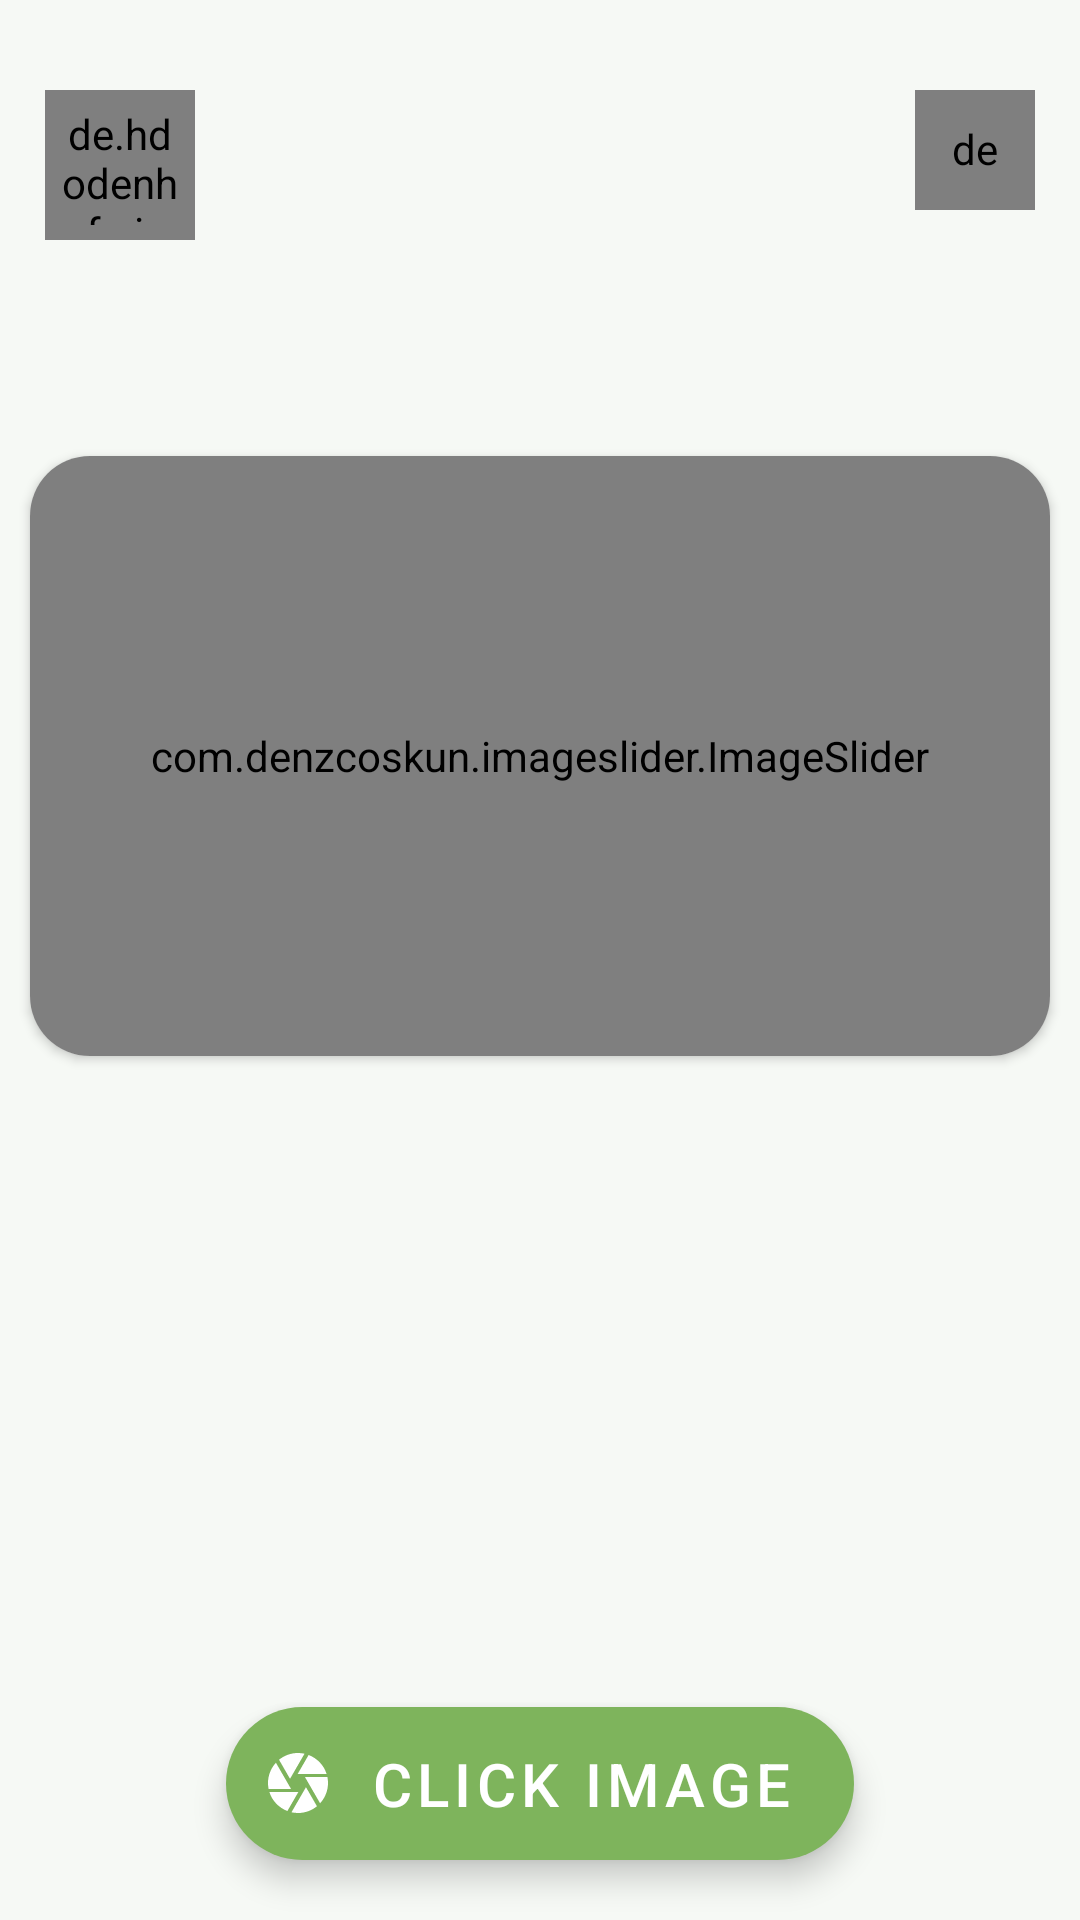

This screen was rendered from an Android layout file. Write that file and the resources it references.
<!-- AndroidManifest.xml: application theme Theme.FlowerHunt -->
<!-- res/layout/activity_home_dash_board.xml -->
<?xml version="1.0" encoding="utf-8"?>
<RelativeLayout xmlns:android="http://schemas.android.com/apk/res/android"
    xmlns:app="http://schemas.android.com/apk/res-auto"
    xmlns:tools="http://schemas.android.com/tools"
    android:layout_width="match_parent"
    android:layout_height="match_parent"
    android:background="#F6F9F5"
    tools:context=".HomeDashboard">

    <LinearLayout
        android:id="@+id/LLToolbar"
        android:layout_width="match_parent"
        android:layout_height="wrap_content"
        android:layout_marginTop="30dp"
        android:orientation="horizontal">

        <de.hdodenhof.circleimageview.CircleImageView
            android:id="@+id/profile_pic"
            android:layout_width="50dp"
            android:layout_height="50dp"
            android:layout_marginStart="15dp"
            android:background="@drawable/rounded_profile_textview"
            android:padding="5dp"
            android:src="@drawable/avater"
            android:transitionName="example_transition"
            />

        <Space
            android:layout_width="match_parent"
            android:layout_height="0dp"
            android:layout_weight="1" />

        <de.hdodenhof.circleimageview.CircleImageView
            android:id="@+id/click_image_top"
            android:layout_width="40dp"
            android:layout_height="40dp"
            android:layout_marginEnd="15dp"
            android:background="@drawable/circular"
            android:padding="10dp"
            android:src="@drawable/ic_baseline_camera_new" />

    </LinearLayout>

    <TextView
        android:id="@+id/name"
        android:layout_width="wrap_content"
        android:layout_height="wrap_content"
        android:layout_marginStart="10dp"
        android:layout_marginTop="100dp"
        android:text=""
        android:textColor="#111"
        android:textSize="20sp" />

    <androidx.core.widget.NestedScrollView
        android:id="@+id/scrollView"
        android:layout_width="match_parent"
        android:layout_height="match_parent"
        android:layout_below="@+id/name"
        android:layout_marginTop="15dp">

        <RelativeLayout
            android:layout_width="match_parent"
            android:layout_height="match_parent"
            android:layout_marginBottom="50dp">

            <androidx.cardview.widget.CardView
                android:id="@+id/image_slider_card_layout"
                android:layout_width="match_parent"
                android:layout_height="wrap_content"
                android:layout_margin="10dp"
                app:cardCornerRadius="20dp">

                <com.denzcoskun.imageslider.ImageSlider
                    android:id="@+id/image_slider"
                    android:layout_width="match_parent"
                    android:layout_height="200dp"
                    app:auto_cycle="true"
                    app:corner_radius="20"
                    app:delay="0"
                    android:background="#F6F9F5"
                    app:error_image="@drawable/plant1"
                    app:period="3000" />
            </androidx.cardview.widget.CardView>

            <androidx.recyclerview.widget.RecyclerView
                android:id="@+id/recyclerView"
                android:layout_width="match_parent"
                android:layout_height="match_parent"
                android:background="#F6F9F5"
                android:layout_below="@+id/image_slider_card_layout"
                android:layout_marginTop="10dp" />


        </RelativeLayout>


    </androidx.core.widget.NestedScrollView>
    <com.google.android.material.floatingactionbutton.ExtendedFloatingActionButton
        android:id="@+id/click_image"
        android:layout_width="wrap_content"
        android:layout_height="wrap_content"
        android:layout_alignParentBottom="true"
        android:layout_centerInParent="true"
        android:layout_gravity="bottom|center"
        android:layout_marginBottom="20dp"
        android:drawableLeft="@drawable/ic_baseline_camera_24"
        android:drawablePadding="10dp"
        android:text="Click Image"
        android:textColor="#fff"
        android:textSize="20dp"
        app:backgroundTint="#7EB45C" />

</RelativeLayout>
<!-- resources referenced by this layout -->
<resources>
  <!-- drawable circular (drawable) -->
  <?xml version="1.0" encoding="utf-8"?>
  <shape
      xmlns:android="http://schemas.android.com/apk/res/android"
      android:shape="oval">
  
      <solid
          android:color="#416D50"/>
  
      <size
          android:width="120dp"
          android:height="120dp"/>
  </shape>
  <!-- drawable ic_baseline_camera_24 (drawable) -->
  <vector xmlns:android="http://schemas.android.com/apk/res/android"
      android:width="24dp"
      android:height="24dp"
      android:viewportWidth="24"
      android:viewportHeight="24"
      android:tint="#fff">
    <path
        android:fillColor="@android:color/white"
        android:pathData="M9.4,10.5l4.77,-8.26C13.47,2.09 12.75,2 12,2c-2.4,0 -4.6,0.85 -6.32,2.25l3.66,6.35 0.06,-0.1zM21.54,9c-0.92,-2.92 -3.15,-5.26 -6,-6.34L11.88,9h9.66zM21.8,10h-7.49l0.29,0.5 4.76,8.25C21,16.97 22,14.61 22,12c0,-0.69 -0.07,-1.35 -0.2,-2zM8.54,12l-3.9,-6.75C3.01,7.03 2,9.39 2,12c0,0.69 0.07,1.35 0.2,2h7.49l-1.15,-2zM2.46,15c0.92,2.92 3.15,5.26 6,6.34L12.12,15L2.46,15zM13.73,15l-3.9,6.76c0.7,0.15 1.42,0.24 2.17,0.24 2.4,0 4.6,-0.85 6.32,-2.25l-3.66,-6.35 -0.93,1.6z"/>
  </vector>
  <!-- drawable ic_baseline_camera_new (drawable) -->
  <vector xmlns:android="http://schemas.android.com/apk/res/android"
      android:width="24dp"
      android:height="24dp"
      android:tint="#fff"
      android:viewportWidth="24"
      android:viewportHeight="24">
      <path
          android:fillColor="@android:color/white"
          android:pathData="M9.4,10.5l4.77,-8.26C13.47,2.09 12.75,2 12,2c-2.4,0 -4.6,0.85 -6.32,2.25l3.66,6.35 0.06,-0.1zM21.54,9c-0.92,-2.92 -3.15,-5.26 -6,-6.34L11.88,9h9.66zM21.8,10h-7.49l0.29,0.5 4.76,8.25C21,16.97 22,14.61 22,12c0,-0.69 -0.07,-1.35 -0.2,-2zM8.54,12l-3.9,-6.75C3.01,7.03 2,9.39 2,12c0,0.69 0.07,1.35 0.2,2h7.49l-1.15,-2zM2.46,15c0.92,2.92 3.15,5.26 6,6.34L12.12,15L2.46,15zM13.73,15l-3.9,6.76c0.7,0.15 1.42,0.24 2.17,0.24 2.4,0 4.6,-0.85 6.32,-2.25l-3.66,-6.35 -0.93,1.6z" />
  </vector>
  <!-- drawable plant1: png bitmap (drawable, 161249 bytes) -->
  <!-- drawable rounded_profile_textview (drawable) -->
  <shape xmlns:android="http://schemas.android.com/apk/res/android" android:shape="oval">
      <solid android:color="#fff"/>
      <stroke android:width="3dp" android:color="#5CA654" />
  </shape>
  <style name="Theme.FlowerHunt" parent="Theme.MaterialComponents.DayNight.NoActionBar">
          
          <item name="colorPrimary">#7EB45C</item>
          <item name="colorPrimaryVariant">#7EB45C</item>
          <item name="colorOnPrimary">@color/white</item>
          
          <item name="colorSecondary">@color/teal_200</item>
          <item name="colorSecondaryVariant">@color/teal_700</item>
          <item name="colorOnSecondary">@color/black</item>
          
          <item name="colorPrimaryDark">#7EB45C</item>
          
          <item name="android:windowContentTransitions">true</item>
      </style>
  <color name="white">#FFFFFFFF</color>
  <color name="teal_200">#FF03DAC5</color>
  <color name="teal_700">#FF018786</color>
  <color name="black">#FF000000</color>
</resources>
